Image classification data set "plantvillage" (SnaetWarre/Research_Project_Rust_Semi-Supervised_Learning on GitHub). Class labels (14): apple apple scab, apple black rot, apple cedar apple rust, cherry including sour healthy, corn (maize) cercospora leaf spot gray leaf spot, corn maize northern leaf blight, grape healthy, peach healthy, pepper bell bacterial spot, potato healthy, raspberry healthy, strawberry healthy, tomato leaf mold, tomato mosaic virus.

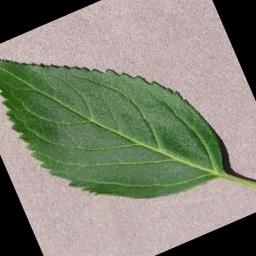
Label: cherry including sour healthy

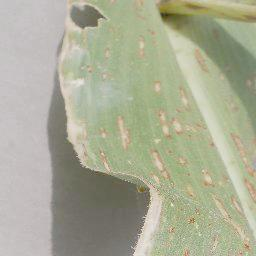
Label: corn (maize) cercospora leaf spot gray leaf spot

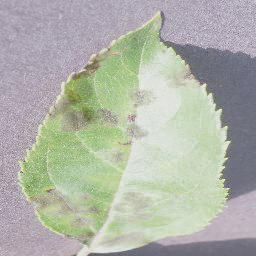
Label: apple apple scab

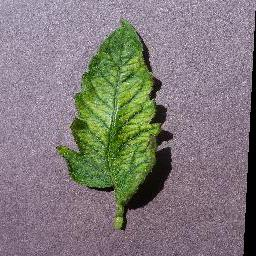
Label: tomato mosaic virus

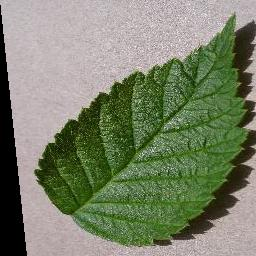
Label: raspberry healthy

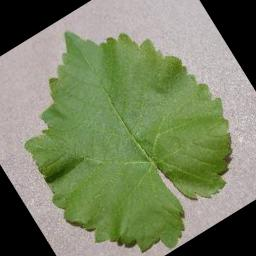
Label: grape healthy
